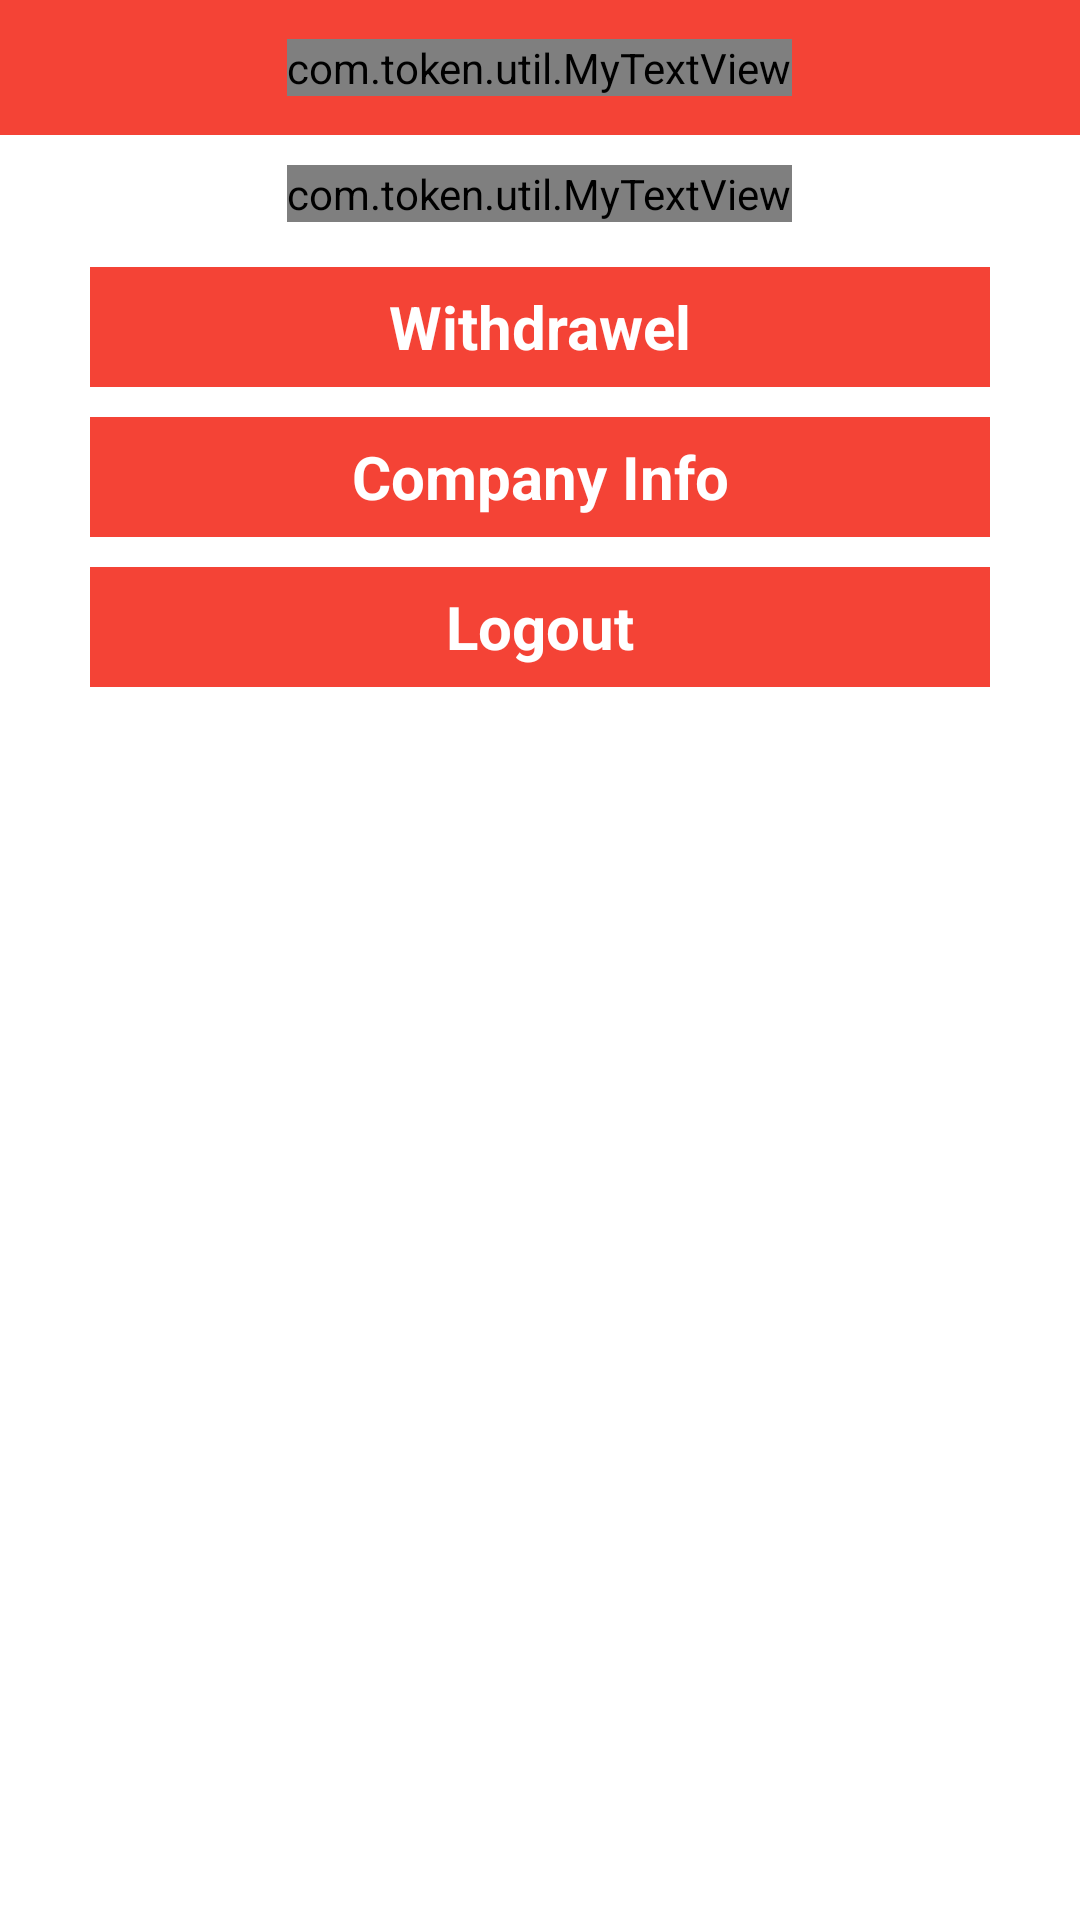

Layout XML and referenced resources for this Android screen:
<!-- AndroidManifest.xml: application theme AppTheme -->
<!-- res/layout/help_and_support.xml -->
<?xml version="1.0" encoding="utf-8"?>
<RelativeLayout
    xmlns:android="http://schemas.android.com/apk/res/android"
    android:layout_width="fill_parent"
    android:layout_height="fill_parent"
    android:background="@android:color/white"
    android:orientation="vertical">

    <RelativeLayout
        android:id="@+id/r1"
        android:layout_width="fill_parent"
        android:layout_height="45.0dip"
        android:background="@color/button_red"
        android:orientation="vertical">

        <com.token.util.MyTextView
            android:id="@+id/t1"
            android:layout_width="wrap_content"
            android:layout_height="wrap_content"
            android:layout_centerInParent="true"
            android:layout_centerVertical="true"
            android:text="Help And Support"
            android:textColor="@android:color/white"
            android:textSize="20.0sp"
            android:textStyle="bold"/>
    </RelativeLayout>

    <com.token.util.MyTextView
        android:id="@+id/t11"
        android:layout_width="wrap_content"
        android:layout_height="wrap_content"
        android:layout_below="@+id/r1"
        android:layout_centerInParent="true"
        android:layout_marginTop="10.0dip"
        android:gravity="center"
        android:text="If you are experiencing any problems, please choose one of the Help/Support options"
        android:textColor="@android:color/black"
        android:textSize="16.0sp"/>

    <ScrollView
        android:id="@+id/scrl"
        android:layout_width="fill_parent"
        android:layout_height="wrap_content"
        android:layout_below="@+id/t11"
        android:scrollbars="none">

        <LinearLayout
            android:id="@+id/l1"
            android:layout_width="fill_parent"
            android:layout_height="wrap_content"
            android:orientation="vertical">

            <LinearLayout
                android:id="@+id/l11"
                android:layout_width="fill_parent"
                android:layout_height="wrap_content"
                android:layout_marginLeft="30.0dip"
                android:layout_marginRight="30.0dip"
                android:layout_marginTop="15.0dip"
                android:orientation="vertical">

                <Button
                    android:id="@+id/witdrawl_btn"
                    android:layout_width="fill_parent"
                    android:layout_height="40.0dip"
                    android:background="@color/button_red"
                    android:text="Withdrawel"
                    android:textColor="#ffffffff"
                    android:textSize="20.0sp"
                    android:textStyle="bold"/>

                <Button
                    android:id="@+id/companyinfo_btn"
                    android:layout_width="fill_parent"
                    android:layout_height="40.0dip"
                    android:layout_marginTop="10.0dip"
                    android:background="@color/button_red"
                    android:text="Company Info"
                    android:textColor="#ffffffff"
                    android:textSize="20.0sp"
                    android:textStyle="bold"/>

                <Button
                    android:id="@+id/helplogout_btn"
                    android:layout_width="fill_parent"
                    android:layout_height="40.0dip"
                    android:layout_marginTop="10.0dip"
                    android:background="@color/button_red"
                    android:text="Logout"
                    android:textColor="#ffffffff"
                    android:textSize="20.0sp"
                    android:textStyle="bold"/>
            </LinearLayout>
        </LinearLayout>
    </ScrollView>
</RelativeLayout>
<!-- resources referenced by this layout -->
<resources>
  <color name="button_red">#fff44336</color>
  <style name="AppTheme" parent="@style/AppBaseTheme">
          <item name="android:windowActionBar">false</item>
          <item name="android:windowNoTitle">true</item>
          <item name="android:editTextBackground">@drawable/apptheme_edit_text_holo_light</item>
      </style>
  <style name="AppBaseTheme" parent="@android:style/Theme.Light" />
  <!-- drawable apptheme_edit_text_holo_light (drawable) -->
  <?xml version="1.0" encoding="utf-8"?>
  <selector xmlns:android="http://schemas.android.com/apk/res/android">
      <item android:drawable="@drawable/apptheme_textfield_default_holo_light" android:state_enabled="true" android:state_window_focused="false"/>
      <item android:drawable="@drawable/apptheme_textfield_disabled_holo_light" android:state_enabled="false" android:state_window_focused="false"/>
      <item android:drawable="@drawable/apptheme_textfield_activated_holo_light" android:state_enabled="true" android:state_focused="true"/>
      <item android:drawable="@drawable/apptheme_textfield_focused_holo_light" android:state_activated="true" android:state_enabled="true"/>
      <item android:drawable="@drawable/apptheme_textfield_default_holo_light" android:state_enabled="true"/>
      <item android:drawable="@drawable/apptheme_textfield_disabled_focused_holo_light" android:state_focused="true"/>
      <item android:drawable="@drawable/apptheme_textfield_disabled_holo_light"/>
  </selector>
</resources>
